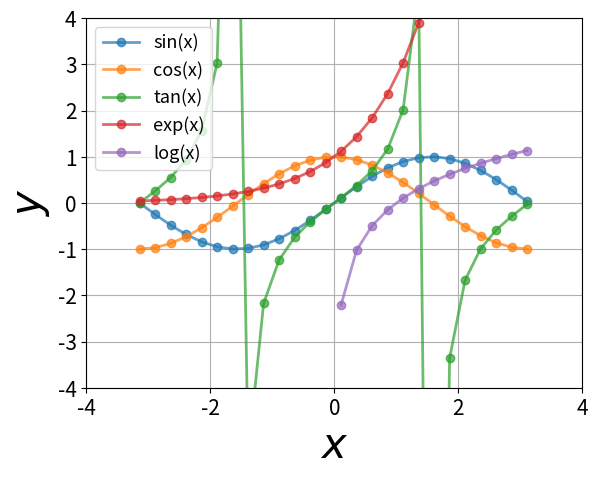

This figure's Python source:
# -*- coding: utf-8 -*-
import numpy as np
import matplotlib.pyplot as plt

def main():
    # xの値を生成
    x = np.arange(-3.14, 3.14, 0.25)
    # 高さを計算
    sin = np.sin(x) # sin(x)の計算
    cos = np.cos(x) # cos(x)の計算
    tan = np.tan(x) # tan(x)の計算
    exp = np.exp(x) # 指数関数の計算
    log = np.log(x) # 対数関数の計算
    # グラフ表示
    plt.plot(x, sin,"-o",lw=2,alpha=0.7,label="sin(x)")
    plt.plot(x, cos,"-o",lw=2,alpha=0.7,label="cos(x)")
    plt.plot(x, tan,"-o",lw=2,alpha=0.7,label="tan(x)")
    plt.plot(x, exp,"-o",lw=2,alpha=0.7,label="exp(x)")
    plt.plot(x, log,"-o",lw=2,alpha=0.7,label="log(x)")
    fn = "Times New Roman"                      # フォント
    plt.tick_params(labelsize=15)               # 軸目盛のフォントサイズ
    plt.xlabel("$x$", fontsize=30, fontname=fn) # x軸のラベル
    plt.ylabel("$y$", fontsize=30, fontname=fn) # y軸のラベル
    plt.xlim([-4, 4])                           # x軸の範囲
    plt.ylim([-4, 4])                           # y軸の範囲
    plt.grid()                                  # グリッドの表示
    plt.legend(fontsize=13)                     # 凡例の表示
    plt.show()                                  # グラフの描画

if __name__ == '__main__':
    main()